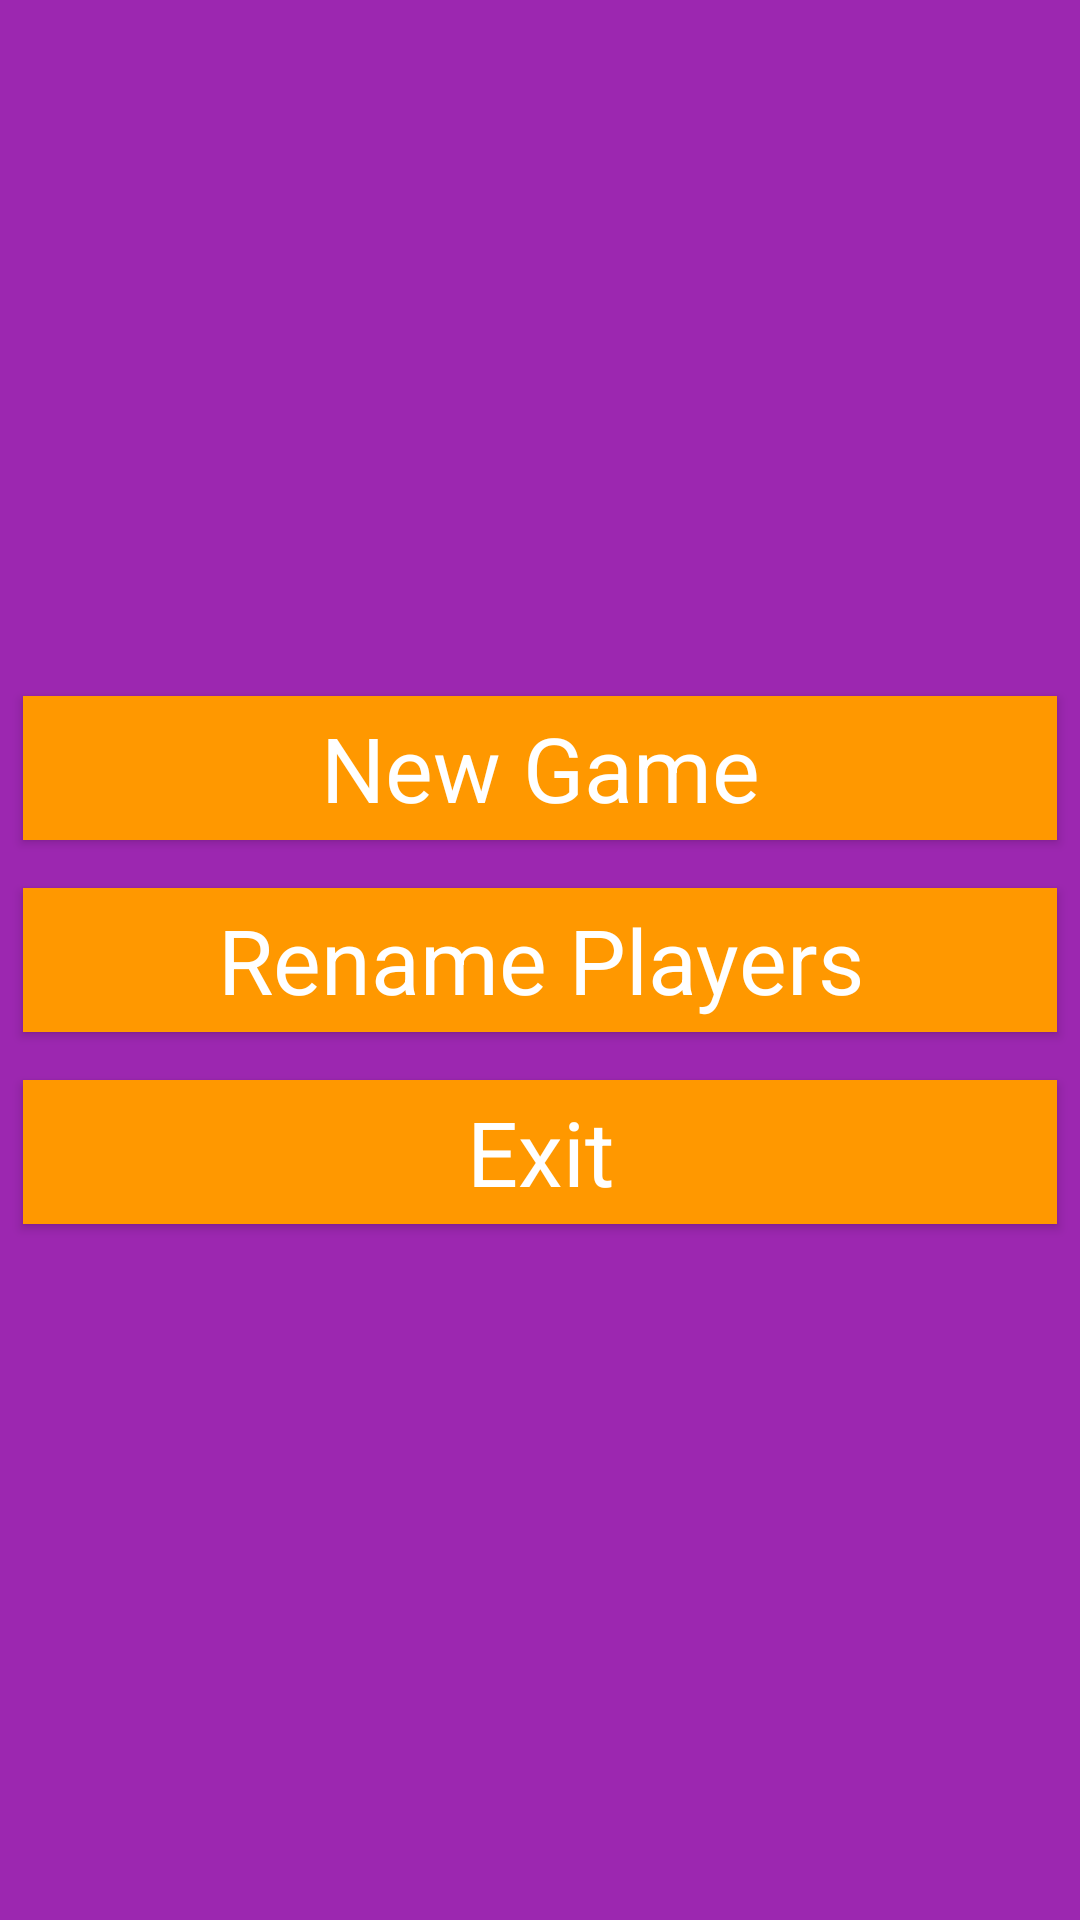

The Android layout XML behind this screen, and the referenced resources:
<!-- AndroidManifest.xml: application theme AppTheme -->
<!-- res/layout/activity_menu.xml -->
<?xml version="1.0" encoding="utf-8"?>

<RelativeLayout xmlns:android="http://schemas.android.com/apk/res/android"
    xmlns:tools="http://schemas.android.com/tools"
    android:layout_width="match_parent"
    android:layout_height="match_parent"
    android:paddingBottom="@dimen/activity_vertical_margin"
    android:paddingLeft="@dimen/activity_horizontal_margin"
    android:paddingRight="@dimen/activity_horizontal_margin"
    android:paddingTop="@dimen/activity_vertical_margin"
    android:background="#9c27b0"
    tools:context="com.example.matrix.xando.Menu">

    <TableLayout
        android:orientation="vertical"
        android:id="@+id/central"
        android:layout_width="match_parent"
        android:layout_height="wrap_content"
        android:layout_centerVertical="true">

        <Button
            android:layout_width="100dp"
            android:layout_height="wrap_content"
            android:layout_margin = "8dp"
            android:text="New Game"
            android:background="@color/orangeDown"
            android:textColor="@color/whiteText"
            android:textSize="30sp"
            android:textAppearance="?android:attr/textAppearanceLarge"
            android:textAllCaps="false"
            android:id="@+id/butn_NewGame"
            android:onClick="newGame"
            android:layout_gravity="center_horizontal" />

        <Button
            android:layout_width="wrap_content"
            android:layout_height="wrap_content"
            android:layout_margin = "8dp"
            android:text="Rename Players"
            android:background="@color/orangeDown"
            android:textColor="@color/whiteText"
            android:textSize="30sp"
            android:textAppearance="?android:attr/textAppearanceLarge"
            android:textAllCaps="false"
            android:id="@+id/butn_Rename"
            android:onClick="clickRename"
            android:layout_below="@+id/central"
            android:layout_alignParentStart="true" />

        <Button
            android:layout_width="match_parent"
            android:layout_height="wrap_content"
            android:layout_margin = "8dp"
            android:text="Exit"
            android:background="@color/orangeDown"
            android:textColor="@color/whiteText"
            android:textAppearance="?android:attr/textAppearanceLarge"
            android:textSize="30sp"
            android:textAllCaps="false"
            android:id="@+id/butn_Exit"
            android:onClick="Exit"
            android:layout_gravity="center_horizontal"
            android:layout_above="@+id/central"
            android:layout_alignParentStart="true" />

    </TableLayout>

</RelativeLayout>
<!-- resources referenced by this layout -->
<resources>
  <color name="orangeDown">#ff9800</color>
  <color name="whiteText">#ffffff</color>
  <style name="AppTheme" parent="Theme.AppCompat.Light.DarkActionBar">
          
          <item name="colorPrimary">@color/orangeDown</item>
          <item name="colorPrimaryDark">@color/orangeUp</item>
          <item name="colorAccent">@color/orangeUp</item>
  
      </style>
  <color name="orangeUp">#f57c00</color>#
</resources>
